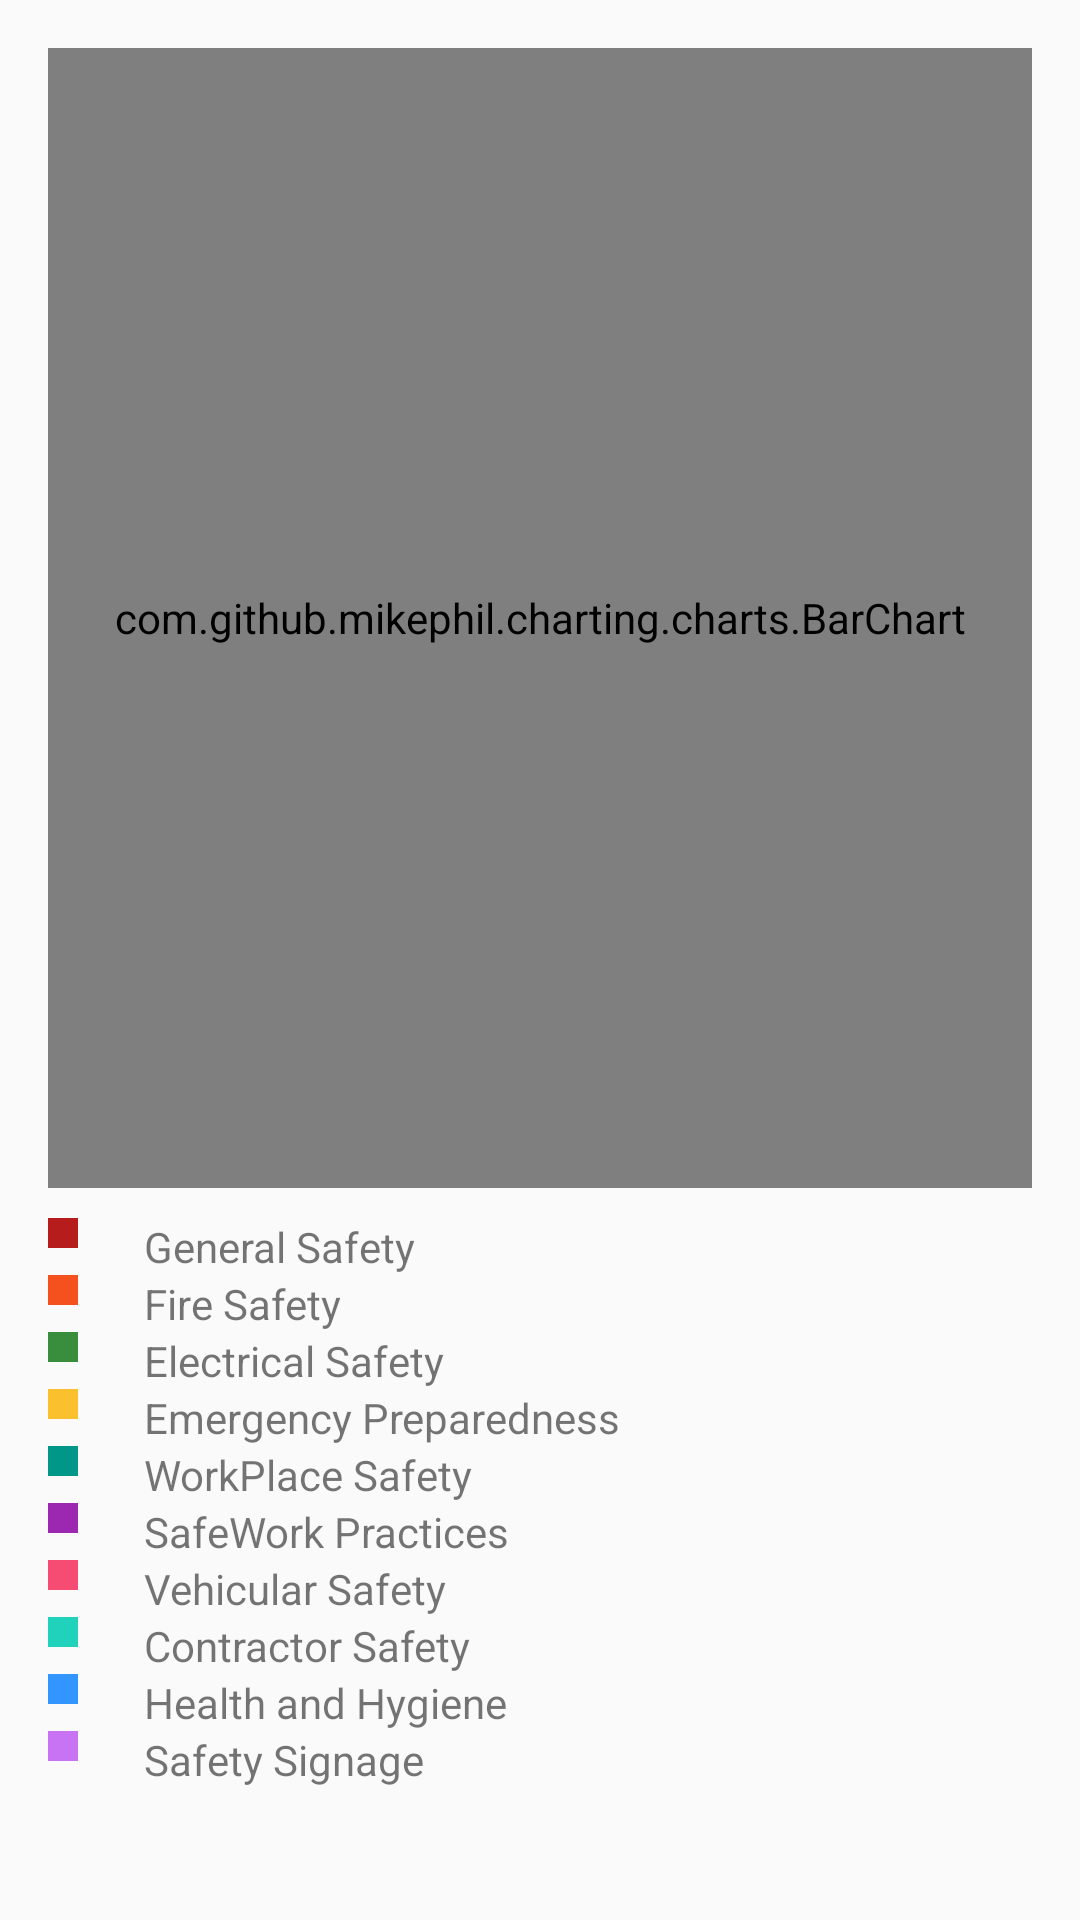

Write the Android layout XML for this screen, with the resource values it uses.
<!-- AndroidManifest.xml: application theme AppTheme.NoActionBar -->
<!-- res/layout/activity_bar_graph.xml -->
<?xml version="1.0" encoding="utf-8"?>
<RelativeLayout xmlns:android="http://schemas.android.com/apk/res/android"
    xmlns:tools="http://schemas.android.com/tools"
    android:id="@+id/activity_bar_graph"

    android:layout_width="match_parent"
    android:layout_height="match_parent"
    android:paddingBottom="@dimen/activity_vertical_margin"
    android:paddingLeft="@dimen/activity_horizontal_margin"
    android:paddingRight="@dimen/activity_horizontal_margin"
    android:paddingTop="@dimen/activity_vertical_margin"
    tools:context="com.ilp.tcs.sitesafety.activity.BarGraphActivity">

    <RelativeLayout
        android:layout_width="wrap_content"
        android:layout_height="wrap_content"
        android:layout_alignParentTop="true"
        android:layout_alignParentLeft="true"
        android:layout_alignParentStart="true">


        <com.github.mikephil.charting.charts.BarChart
            android:layout_width="match_parent"
            android:layout_height="380dp"
            android:id="@+id/bg_calculation">
        </com.github.mikephil.charting.charts.BarChart>

        <RelativeLayout

            android:layout_width="match_parent"
            android:layout_height="wrap_content"
            android:layout_marginTop="10dp"
            android:gravity="left"
            android:layout_below="@+id/bg_calculation">

            <LinearLayout
                android:id="@+id/ll1"
                android:layout_width="wrap_content"
                android:layout_height="wrap_content">

                <ImageView
                    android:id="@+id/ib_1"
                    android:layout_width="10dp"
                    android:layout_height="10dp"
                    android:background="@color/redbar"/>

                <TextView
                    android:id="@+id/tex1"

                    android:layout_width="wrap_content"
                    android:layout_height="wrap_content"
                    android:text="General Safety"
                    android:layout_alignParentTop="true"
                    android:layout_toRightOf="@+id/ib_1"
                    android:layout_toEndOf="@+id/ib_1"
                    android:layout_marginLeft="22dp"
                    android:layout_marginStart="22dp" />
            </LinearLayout>
            <LinearLayout
                android:id="@+id/ll2"
                android:layout_below="@+id/ll1"
                android:layout_width="wrap_content"
                android:layout_height="wrap_content">

                <ImageView
                    android:id="@+id/ib_2"
                    android:layout_width="10dp"
                    android:layout_height="10dp"
                    android:background="@color/orangebar"/>

                <TextView
                    android:id="@+id/tex2"

                    android:layout_width="wrap_content"
                    android:layout_height="wrap_content"
                    android:text="Fire Safety"
                    android:layout_alignParentTop="true"
                    android:layout_toRightOf="@+id/ib_1"
                    android:layout_toEndOf="@+id/ib_1"
                    android:layout_marginLeft="22dp"
                    android:layout_marginStart="22dp" />
            </LinearLayout>
            <LinearLayout
                android:id="@+id/ll3"
                android:layout_below="@+id/ll2"
                android:layout_width="wrap_content"
                android:layout_height="wrap_content">

                <ImageView
                    android:id="@+id/ib_3"
                    android:layout_width="10dp"
                    android:layout_height="10dp"
                    android:background="@color/greenbar"/>

                <TextView
                    android:id="@+id/tex3"

                    android:layout_width="wrap_content"
                    android:layout_height="wrap_content"
                    android:text="Electrical Safety"
                    android:layout_alignParentTop="true"
                    android:layout_toRightOf="@+id/ib_1"
                    android:layout_toEndOf="@+id/ib_1"
                    android:layout_marginLeft="22dp"
                    android:layout_marginStart="22dp" />
            </LinearLayout>
            <LinearLayout
                android:id="@+id/ll4"
                android:layout_below="@+id/ll3"
                android:layout_width="wrap_content"
                android:layout_height="wrap_content">

                <ImageView
                    android:id="@+id/ib_4"
                    android:layout_width="10dp"
                    android:layout_height="10dp"
                    android:background="@color/yellowbar"/>

                <TextView
                    android:id="@+id/tex4"

                    android:layout_width="wrap_content"
                    android:layout_height="wrap_content"
                    android:text="Emergency Preparedness"
                    android:layout_alignParentTop="true"
                    android:layout_toRightOf="@+id/ib_1"
                    android:layout_toEndOf="@+id/ib_1"
                    android:layout_marginLeft="22dp"
                    android:layout_marginStart="22dp" />
            </LinearLayout>
            <LinearLayout
                android:id="@+id/ll5"
                android:layout_below="@+id/ll4"
                android:layout_width="wrap_content"
                android:layout_height="wrap_content">

                <ImageView
                    android:id="@+id/ib_5"
                    android:layout_width="10dp"
                    android:layout_height="10dp"
                    android:background="@color/bg_screen5"/>

                <TextView
                    android:id="@+id/tex5"

                    android:layout_width="wrap_content"
                    android:layout_height="wrap_content"
                    android:text="WorkPlace Safety"
                    android:layout_alignParentTop="true"
                    android:layout_toRightOf="@+id/ib_1"
                    android:layout_toEndOf="@+id/ib_1"
                    android:layout_marginLeft="22dp"
                    android:layout_marginStart="22dp" />
            </LinearLayout>
            <LinearLayout
                android:id="@+id/ll6"
                android:layout_below="@+id/ll5"
                android:layout_width="wrap_content"
                android:layout_height="wrap_content">

                <ImageView
                    android:id="@+id/ib_6"
                    android:layout_width="10dp"
                    android:layout_height="10dp"
                    android:background="@color/bg_screen7"/>

                <TextView
                    android:id="@+id/tex6"

                    android:layout_width="wrap_content"
                    android:layout_height="wrap_content"
                    android:text="SafeWork Practices"
                    android:layout_alignParentTop="true"
                    android:layout_toRightOf="@+id/ib_1"
                    android:layout_toEndOf="@+id/ib_1"
                    android:layout_marginLeft="22dp"
                    android:layout_marginStart="22dp" />
            </LinearLayout>
            <LinearLayout
                android:id="@+id/ll7"
                android:layout_below="@+id/ll6"
                android:layout_width="wrap_content"
                android:layout_height="wrap_content">

                <ImageView
                    android:id="@+id/ib_7"
                    android:layout_width="10dp"
                    android:layout_height="10dp"
                    android:background="@color/bg_screen1"/>

                <TextView
                    android:id="@+id/tex7"

                    android:layout_width="wrap_content"
                    android:layout_height="wrap_content"
                    android:text="Vehicular Safety"
                    android:layout_alignParentTop="true"
                    android:layout_toRightOf="@+id/ib_1"
                    android:layout_toEndOf="@+id/ib_1"
                    android:layout_marginLeft="22dp"
                    android:layout_marginStart="22dp" />
            </LinearLayout>
            <LinearLayout
                android:id="@+id/ll8"
                android:layout_below="@+id/ll7"
                android:layout_width="wrap_content"
                android:layout_height="wrap_content">

                <ImageView
                    android:id="@+id/ib_8"
                    android:layout_width="10dp"
                    android:layout_height="10dp"
                    android:background="@color/bg_screen2"/>

                <TextView
                    android:id="@+id/tex8"

                    android:layout_width="wrap_content"
                    android:layout_height="wrap_content"
                    android:text="Contractor Safety"
                    android:layout_alignParentTop="true"
                    android:layout_toRightOf="@+id/ib_1"
                    android:layout_toEndOf="@+id/ib_1"
                    android:layout_marginLeft="22dp"
                    android:layout_marginStart="22dp" />
            </LinearLayout>
            <LinearLayout
                android:id="@+id/ll9"
                android:layout_below="@+id/ll8"
                android:layout_width="wrap_content"
                android:layout_height="wrap_content">

                <ImageView
                    android:id="@+id/ib_9"
                    android:layout_width="10dp"
                    android:layout_height="10dp"
                    android:background="@color/bg_screen3"/>

                <TextView
                    android:id="@+id/tex9"

                    android:layout_width="wrap_content"
                    android:layout_height="wrap_content"
                    android:text="Health and Hygiene"
                    android:layout_alignParentTop="true"
                    android:layout_toRightOf="@+id/ib_1"
                    android:layout_toEndOf="@+id/ib_1"
                    android:layout_marginLeft="22dp"
                    android:layout_marginStart="22dp" />
            </LinearLayout>
            <LinearLayout
                android:id="@+id/ll10"
                android:layout_below="@+id/ll9"
                android:layout_width="wrap_content"
                android:layout_height="wrap_content">

                <ImageView
                    android:id="@+id/ib_10"
                    android:layout_width="10dp"
                    android:layout_height="10dp"
                    android:background="@color/bg_screen4"/>

                <TextView
                    android:id="@+id/tex10"

                    android:layout_width="wrap_content"
                    android:layout_height="wrap_content"
                    android:text="Safety Signage"
                    android:layout_alignParentTop="true"
                    android:layout_toRightOf="@+id/ib_1"
                    android:layout_toEndOf="@+id/ib_1"
                    android:layout_marginLeft="22dp"
                    android:layout_marginStart="22dp" />
            </LinearLayout>
        </RelativeLayout>

    </RelativeLayout>


</RelativeLayout>


    
    
    
    
    
    
    
    
    
    




    
<!-- resources referenced by this layout -->
<resources>
  <color name="bg_screen1">#f64c73</color>
  <color name="bg_screen2">#20d2bb</color>
  <color name="bg_screen3">#3395ff</color>
  <color name="bg_screen4">#c873f4</color>
  <color name="bg_screen5">#009688</color>
  <color name="bg_screen7">#9C27B0</color>
  <color name="greenbar">#388e3c</color>
  <color name="orangebar">#f4511e</color>
  <color name="redbar">#b71c1c</color>
  <color name="yellowbar">#fbc02d</color>
  <dimen name="activity_horizontal_margin">16dp</dimen>
  <dimen name="activity_vertical_margin">16dp</dimen>
  <style name="AppTheme.NoActionBar">
          <item name="windowActionBar">false</item>
          <item name="windowNoTitle">true</item>
      </style>
</resources>
